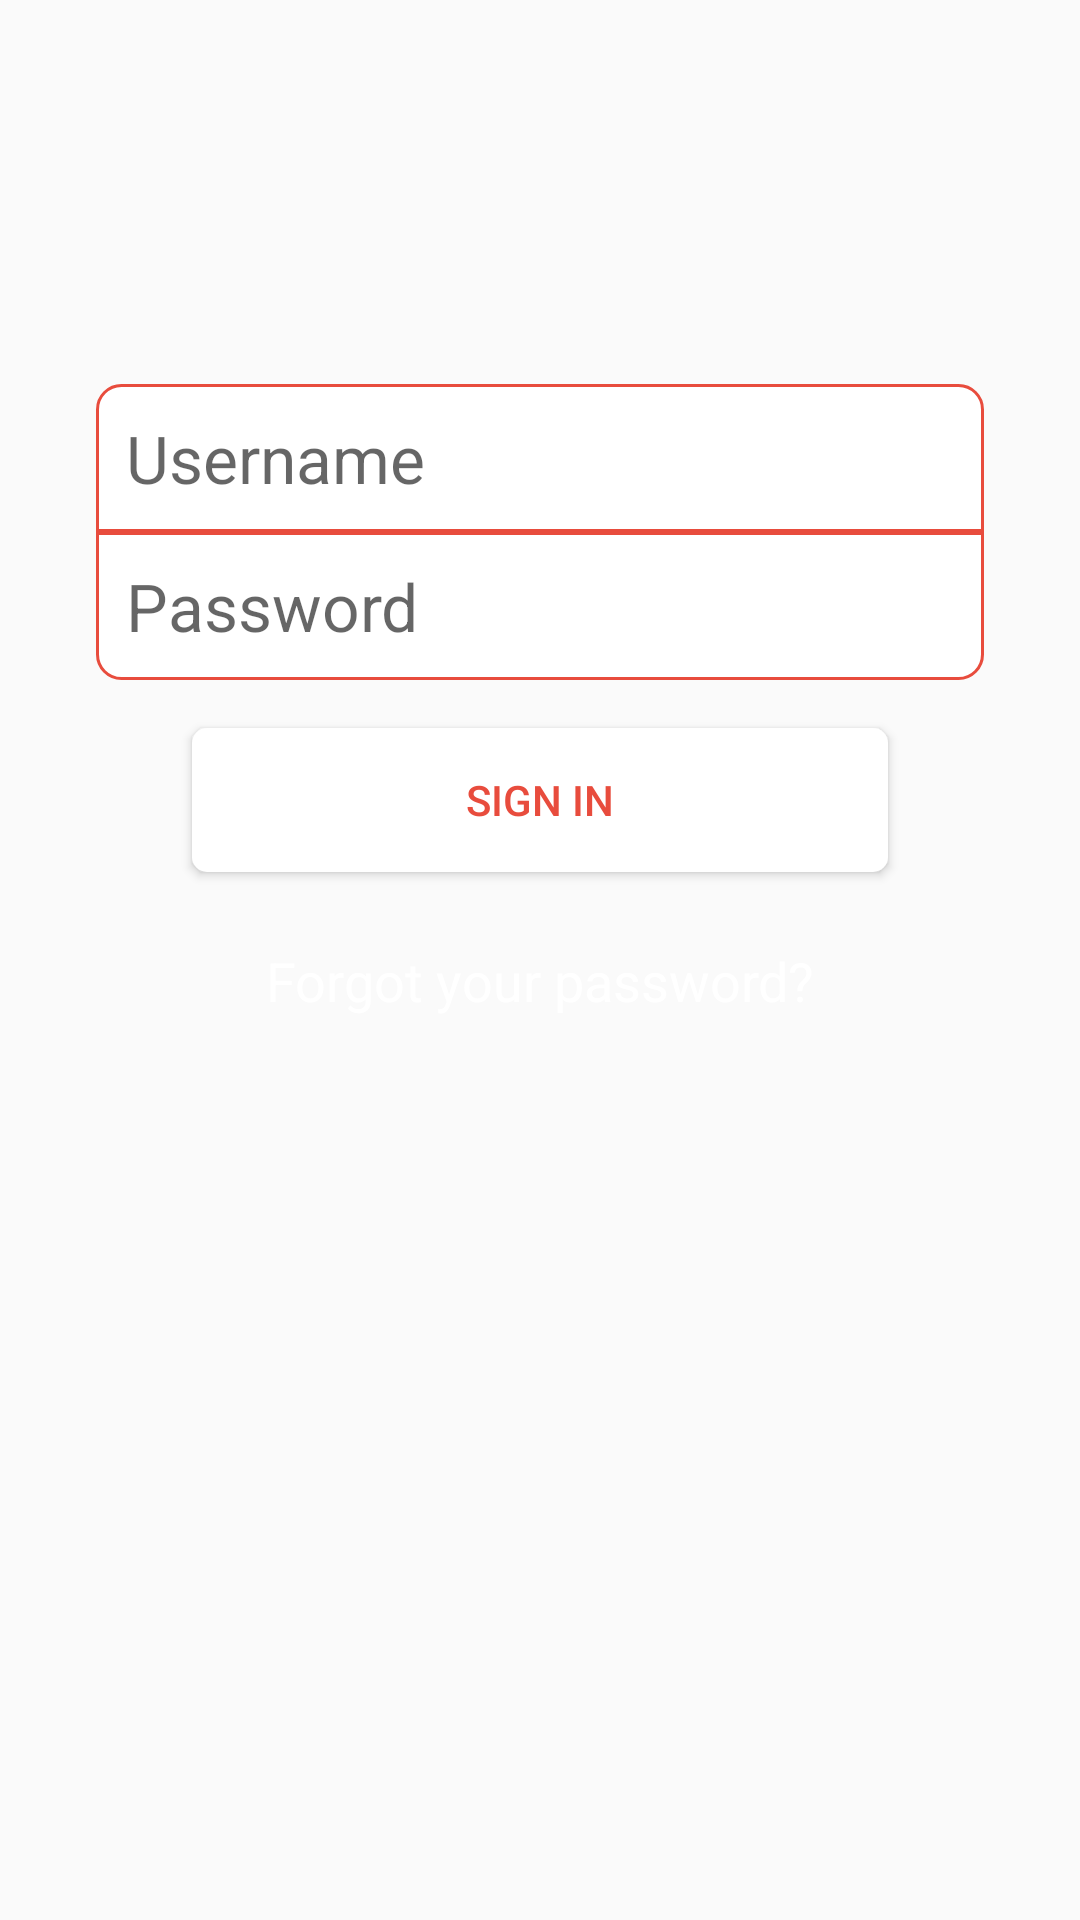

This screen was rendered from an Android layout file. Write that file and the resources it references.
<!-- AndroidManifest.xml: application theme AppTheme -->
<!-- res/layout/fragment_login.xml -->
<?xml version="1.0" encoding="utf-8"?>
<android.support.constraint.ConstraintLayout xmlns:android="http://schemas.android.com/apk/res/android"
    xmlns:app="http://schemas.android.com/apk/res-auto"
    xmlns:tools="http://schemas.android.com/tools"
    android:layout_width="match_parent"
    android:layout_height="match_parent"
    android:background="@drawable/telega"
    tools:context=".ui.authorization.LoginFragment">

    <android.support.constraint.ConstraintLayout
        android:layout_width="match_parent"
        android:layout_height="match_parent">

        <Button
            android:id="@+id/sign_in_btn"
            android:layout_width="match_parent"
            android:layout_height="wrap_content"
            android:layout_marginStart="64dp"
            android:layout_marginTop="16dp"
            android:layout_marginEnd="64dp"
            android:background="@drawable/button"
            android:text="SIGN IN"
            android:textColor="@color/colorRed"
            app:layout_constraintEnd_toEndOf="parent"
            app:layout_constraintStart_toStartOf="parent"
            app:layout_constraintTop_toBottomOf="@+id/input_password" />

        <TextView
            android:id="@+id/forgot_btn"
            android:layout_width="wrap_content"
            android:layout_height="wrap_content"
            android:layout_marginStart="8dp"
            android:layout_marginTop="24dp"
            android:layout_marginEnd="8dp"
            android:clickable="true"
            android:text="Forgot your password?"
            android:textColor="@drawable/forgot_btn"
            android:textSize="18sp"
            app:layout_constraintEnd_toEndOf="parent"
            app:layout_constraintStart_toStartOf="parent"
            app:layout_constraintTop_toBottomOf="@+id/sign_in_btn" />

        <EditText
            android:id="@+id/input_email"
            android:layout_width="0dp"
            android:layout_height="wrap_content"
            android:layout_marginStart="32dp"
            android:layout_marginTop="128dp"
            android:layout_marginEnd="32dp"
            android:background="@drawable/edit_text"
            android:ems="10"
            android:hint="Username"
            android:inputType="textPersonName"
            android:padding="10dp"
            android:textSize="22sp"
            app:layout_constraintEnd_toEndOf="parent"
            app:layout_constraintStart_toStartOf="parent"
            app:layout_constraintTop_toTopOf="parent" />

        <EditText
            android:id="@+id/input_password"
            android:layout_width="0dp"
            android:layout_height="wrap_content"
            android:layout_marginStart="32dp"
            android:layout_marginEnd="32dp"
            android:background="@drawable/edit_password"
            android:ems="10"
            android:hint="Password"
            android:inputType="textPassword"
            android:padding="10dp"
            android:textSize="22sp"
            app:layout_constraintEnd_toEndOf="parent"
            app:layout_constraintHorizontal_bias="0.0"
            app:layout_constraintStart_toStartOf="parent"
            app:layout_constraintTop_toBottomOf="@+id/input_email" />
    </android.support.constraint.ConstraintLayout>

    <FrameLayout
        android:id="@+id/progressFrame"
        android:layout_width="match_parent"
        android:layout_height="match_parent"
        android:background="#c0ffffff"
        android:visibility="gone"
        app:layout_constraintBottom_toBottomOf="parent"
        app:layout_constraintEnd_toEndOf="parent"
        app:layout_constraintStart_toStartOf="parent"
        app:layout_constraintTop_toTopOf="parent">

        <ProgressBar
            android:id="@+id/progressBar"
            style="@android:style/Widget.DeviceDefault.Light.ProgressBar.Large"
            android:layout_width="wrap_content"
            android:layout_height="wrap_content"
            android:layout_marginStart="8dp"
            android:layout_marginTop="8dp"
            android:layout_marginEnd="8dp"
            android:layout_marginBottom="8dp"
            android:layout_gravity="center"
            app:layout_constraintBottom_toBottomOf="parent"
            app:layout_constraintEnd_toEndOf="parent"
            app:layout_constraintStart_toStartOf="parent"
            app:layout_constraintTop_toTopOf="parent" />
    </FrameLayout>


</android.support.constraint.ConstraintLayout>
<!-- resources referenced by this layout -->
<resources>
  <color name="colorRed">#E84C3D</color>
  <!-- drawable button (drawable) -->
  <?xml version="1.0" encoding="utf-8"?>
  <selector xmlns:android="http://schemas.android.com/apk/res/android">
      <item android:state_pressed="true">
          <shape android:shape="rectangle">
              <corners android:radius="5dp" />
              <solid android:color="#95989A" />
          </shape>
      </item>
      <item android:state_focused="true">
          <shape android:shape="rectangle">
              <corners android:radius="5dp" />
              <solid android:color="#FFFFFF" />
          </shape>
      </item>
      <item>
          <shape android:shape="rectangle">
              <corners android:radius="5dp" />
              <solid android:color="#FFFFFF" />
          </shape>
      </item>
  </selector>
  <!-- drawable edit_password (drawable) -->
  <?xml version="1.0" encoding="utf-8"?>
  <shape xmlns:android="http://schemas.android.com/apk/res/android">
  
      <solid android:color="#FFFFFF" />
  
      <stroke
  
          android:width="1dp"
          android:color="@color/colorRed" />
      <corners android:radius="8dp"
          android:topLeftRadius="0dp"
          android:topRightRadius="0dp"/>
  
  </shape>
  <!-- drawable edit_text (drawable) -->
  <?xml version="1.0" encoding="utf-8"?>
  <shape xmlns:android="http://schemas.android.com/apk/res/android">
  
      <solid android:color="#FFFFFF" />
  
      <stroke
  
          android:width="1dp"
          android:color="@color/colorRed" />
      <corners android:radius="8dp"
          android:bottomLeftRadius="0dp"
          android:bottomRightRadius="0dp"/>
  
  </shape>
  <!-- drawable forgot_btn (drawable) -->
  <?xml version="1.0" encoding="utf-8"?>
  <selector xmlns:android="http://schemas.android.com/apk/res/android">
      <item android:color="@color/colorGrey" android:state_pressed="true">
  
      </item>
  
      <item android:color="@color/colorGrey" android:state_focused="true">
  
      </item>
  
      <item android:color="@color/colorWhite">
  
      </item>
  </selector>
  <style name="AppTheme" parent="Theme.AppCompat.Light.NoActionBar">
          
          <item name="colorPrimary">@color/colorRed</item>
          <item name="colorPrimaryDark">@color/colorRed</item>
          <item name="colorAccent">@color/colorAccent</item>
      </style>
  <color name="colorGrey">#95989A</color>
  <color name="colorWhite">#FFFFFF</color>
  <color name="colorAccent">@color/colorRed</color>
</resources>
